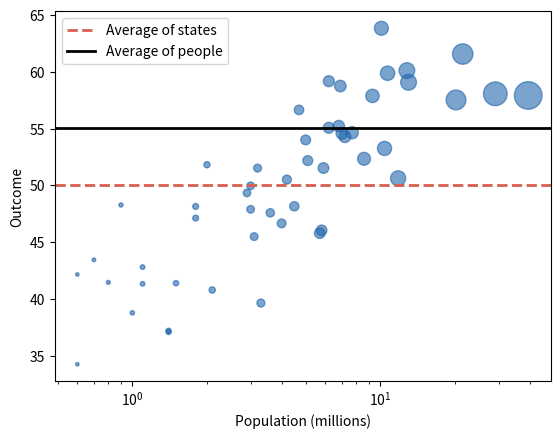

The matplotlib source for this figure:
# The USA Today Fallacy: averaging over states is not averaging over people.
import numpy as np
import matplotlib.pyplot as plt

size_corr = 6  # how much the outcome rises with log population
rng = np.random.default_rng(15)

pop = {"California": 39.5, "Texas": 29.1, "Florida": 21.5,
       "New York": 20.2, "Pennsylvania": 13.0, "Illinois": 12.8,
       "Ohio": 11.8, "Georgia": 10.7, "North Carolina": 10.4,
       "Michigan": 10.1, "New Jersey": 9.3, "Virginia": 8.6,
       "Washington": 7.7, "Arizona": 7.2, "Massachusetts": 7.0,
       "Tennessee": 6.9, "Indiana": 6.8, "Maryland": 6.2, "Missouri": 6.2,
       "Wisconsin": 5.9, "Colorado": 5.8, "Minnesota": 5.7,
       "South Carolina": 5.1, "Alabama": 5.0, "Louisiana": 4.7,
       "Kentucky": 4.5, "Oregon": 4.2, "Oklahoma": 4.0, "Connecticut": 3.6,
       "Utah": 3.3, "Iowa": 3.2, "Nevada": 3.1, "Arkansas": 3.0,
       "Mississippi": 3.0, "Kansas": 2.9, "New Mexico": 2.1,
       "Nebraska": 2.0, "Idaho": 1.8, "West Virginia": 1.8, "Hawaii": 1.5,
       "New Hampshire": 1.4, "Maine": 1.4, "Rhode Island": 1.1,
       "Montana": 1.1, "Delaware": 1.0, "South Dakota": 0.9,
       "North Dakota": 0.8, "Alaska": 0.7, "Vermont": 0.6, "Wyoming": 0.6}
p = np.array(list(pop.values()))
value = (50 + size_corr * (np.log(p) - np.log(p).mean())
         + rng.normal(0, 4, 50))
print(f"Average across the 50 states: {value.mean():.1f}")
print(f"Average across people: {np.average(value, weights=p):.1f}")

plt.scatter(p, value, s=10 * p, color="#2166ac", alpha=0.6)
plt.xscale("log")
plt.axhline(value.mean(), color="#d6604d", linestyle="--", linewidth=2,
            label="Average of states")
plt.axhline(np.average(value, weights=p), color="black", linewidth=2,
            label="Average of people")
plt.xlabel("Population (millions)")
plt.ylabel("Outcome")
plt.legend()
plt.show()
